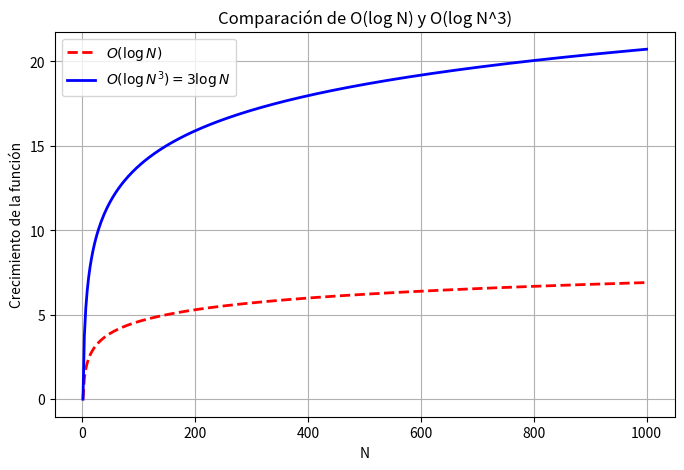

Generate this figure with matplotlib:
import numpy as np
import matplotlib.pyplot as plt

# Rango de valores para N (evitando log(0))
N = np.linspace(1, 1000, 400)  # 400 puntos entre 1 y 1000
O_logN = np.log(N)             # O(log N)
O_logN3 = 3 * np.log(N)        # O(log(N^3)) = 3 * log(N)

# Graficar
plt.figure(figsize=(8, 5))
plt.plot(N, O_logN, label=r'$O(\log N)$', color='r', linestyle='--', linewidth=2)
plt.plot(N, O_logN3, label=r'$O(\log N^3) = 3\log N$', color='b', linewidth=2)

# Etiquetas y título
plt.xlabel("N")
plt.ylabel("Crecimiento de la función")
plt.title("Comparación de O(log N) y O(log N^3)")
plt.legend()
plt.grid(True)
plt.show()
